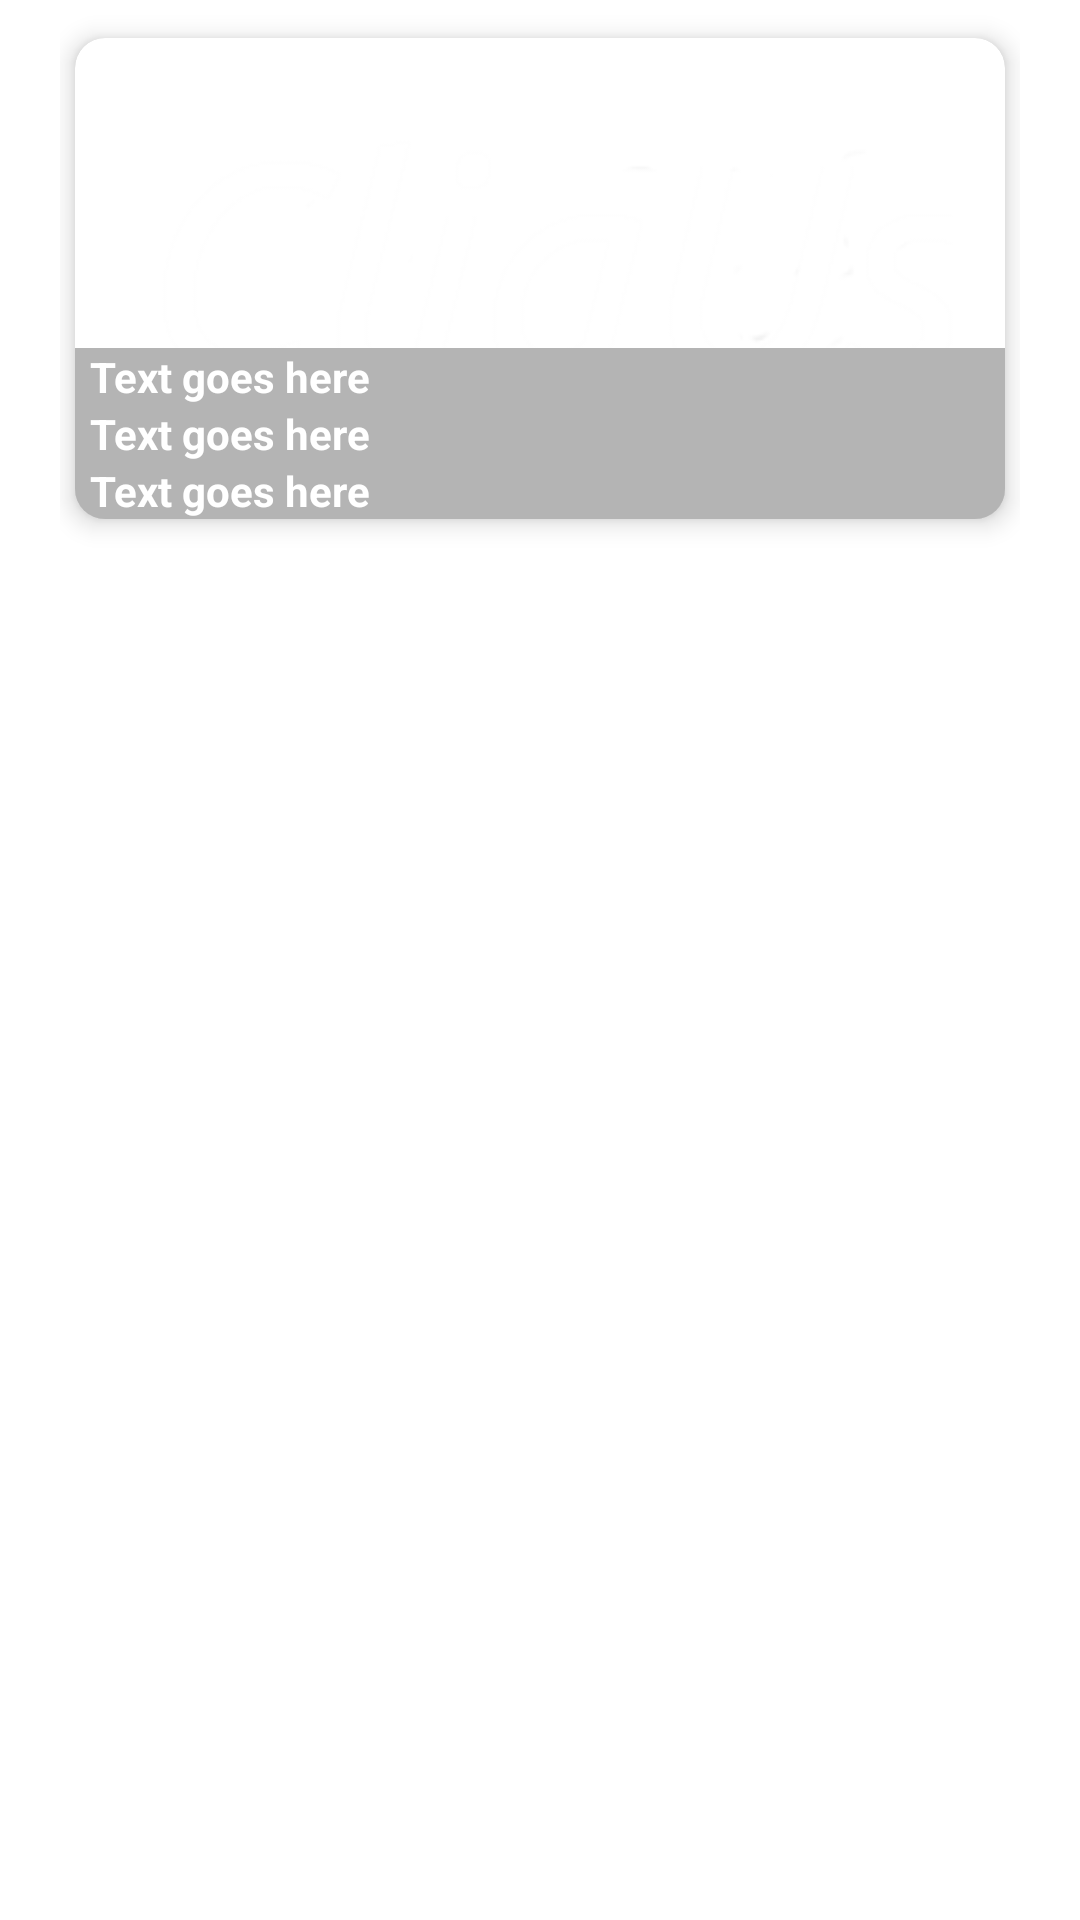

Here is an Android app screen rendered from its layout file. Give the layout XML and the strings, colors and styles it references.
<!-- AndroidManifest.xml: application theme AppTheme -->
<!-- res/layout/card_design.xml -->
<?xml version="1.0" encoding="utf-8"?>
<android.support.constraint.ConstraintLayout
    xmlns:android="http://schemas.android.com/apk/res/android"
    xmlns:tools="http://schemas.android.com/tools"
    android:layout_width="match_parent"
    android:layout_height="wrap_content"
    android:paddingLeft="20dp"
    android:paddingRight="20dp"
    android:paddingTop="5dp"

    android:background="@color/colorAccent">

    <android.support.v7.widget.CardView
        xmlns:card_view="http://schemas.android.com/apk/res-auto"
        android:id="@+id/event_card_view"
        android:layout_width="wrap_content"
        android:layout_height="wrap_content"
        android:background="@color/colorPrimary"
        card_view:cardCornerRadius="10dp"
        card_view:cardPreventCornerOverlap="false"
        card_view:cardUseCompatPadding="true"
        card_view:cardElevation="5dp">

        <RelativeLayout
            android:layout_width="match_parent"
            android:layout_height="wrap_content">

            <ImageView
                android:id="@+id/event_card_image"
                android:layout_width="match_parent"
                android:layout_height="wrap_content"
                android:scaleType="fitCenter"
                android:adjustViewBounds="true"
                android:src="@drawable/logo"/>

            <RelativeLayout
                android:layout_width="match_parent"
                android:layout_height="wrap_content"
                android:layout_alignBottom="@+id/event_card_image">

                <TextView
                    android:id="@+id/event_card_description"
                    android:layout_width="match_parent"
                    android:layout_height="wrap_content"
                    android:layout_gravity="bottom"
                    android:paddingLeft="5dp"
                    android:paddingRight="5dp"
                    android:text="Text goes here"
                    android:background="#66444444"
                    android:textColor="#fff"
                    android:textStyle="bold" />

                <TextView
                    android:id="@+id/event_card_date_time"
                    android:layout_width="match_parent"
                    android:layout_height="wrap_content"
                    android:layout_below="@+id/event_card_description"
                    android:layout_gravity="bottom"
                    android:paddingLeft="5dp"
                    android:paddingRight="5dp"
                    android:text="Text goes here"
                    android:background="#66444444"
                    android:textColor="#fff"
                    android:textStyle="bold" />

                <TextView
                    android:id="@+id/event_card_location"
                    android:layout_width="match_parent"
                    android:layout_height="wrap_content"
                    android:layout_below="@+id/event_card_date_time"
                    android:layout_gravity="bottom"
                    android:paddingLeft="5dp"
                    android:paddingRight="5dp"
                    android:text="Text goes here"
                    android:background="#66444444"
                    android:textColor="#fff"
                    android:textStyle="bold" />

            </RelativeLayout>

        </RelativeLayout>

    </android.support.v7.widget.CardView>


</android.support.constraint.ConstraintLayout>
<!-- resources referenced by this layout -->
<resources>
  <color name="colorAccent">#FFFFFF</color>
  <color name="colorPrimary">#77EBEB</color>
  <!-- drawable logo: png bitmap (drawable, 11281 bytes) -->
  <style name="AppTheme" parent="Theme.AppCompat.Light.DarkActionBar">
          
          <item name="colorPrimary">@color/colorPrimary</item>
          <item name="colorPrimaryDark">@color/colorPrimaryDark</item>
          <item name="colorAccent">@color/colorAccent</item>
      </style>
  <color name="colorPrimaryDark">#77EBEB</color>
</resources>
